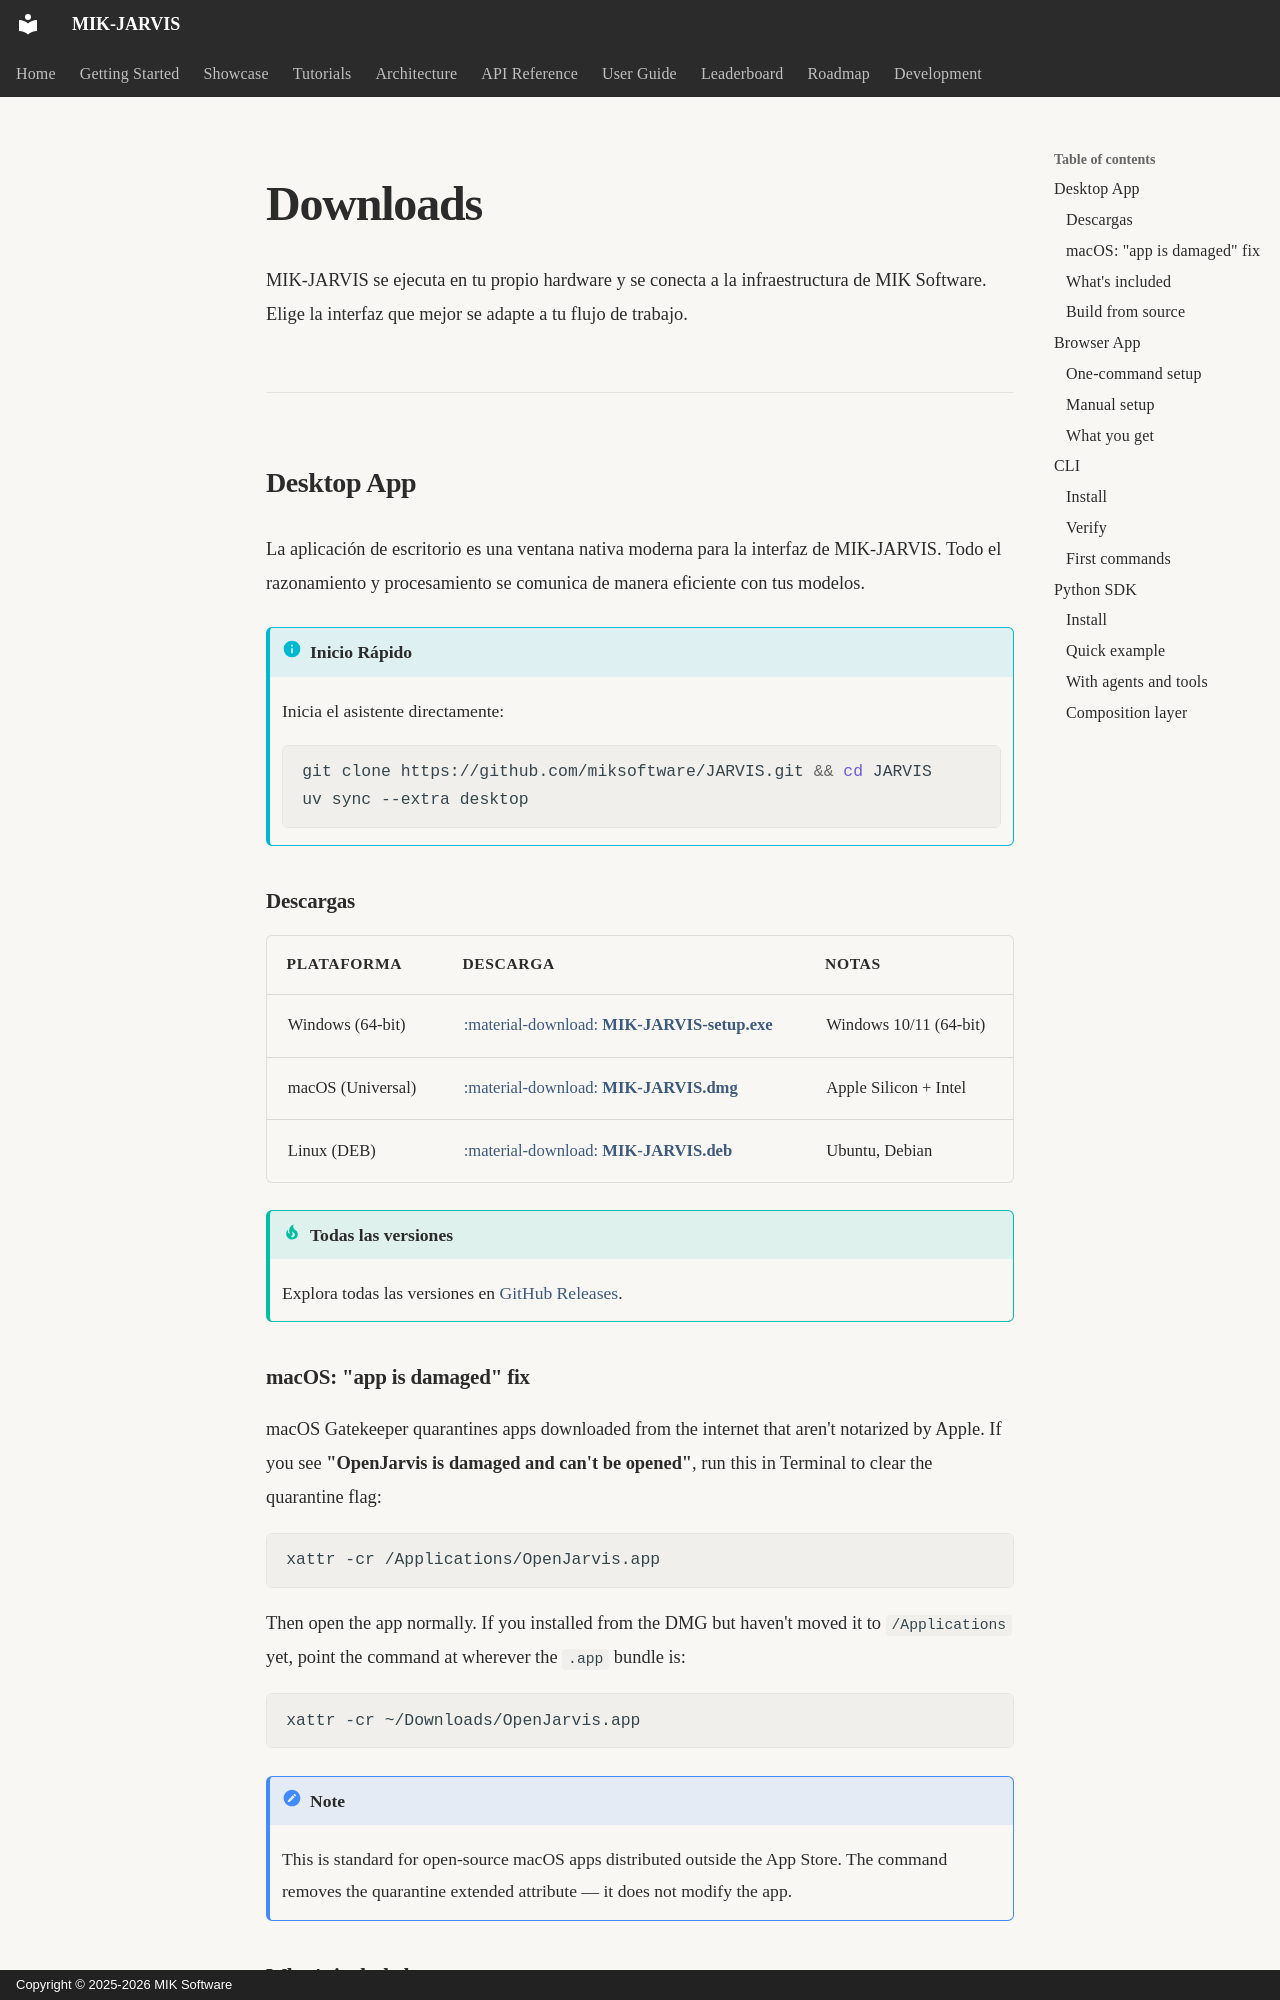

repository: miksoftware/JARVIS · page: downloads/index.html · generator: mkdocs · copyright: Copyright © 2025-2026 MIK Software

---
title: Downloads
description: Descarga la aplicación de escritorio MIK-JARVIS, interfaz web, CLI o SDK por MIK Software
---

# Downloads

MIK-JARVIS se ejecuta en tu propio hardware y se conecta a la infraestructura de MIK Software. Elige la interfaz que mejor se adapte a tu flujo de trabajo.

---

## Desktop App

La aplicación de escritorio es una ventana nativa moderna para la interfaz de MIK-JARVIS. Todo el razonamiento y procesamiento se comunica de manera eficiente con tus modelos.

!!! info "Inicio Rápido"
    Inicia el asistente directamente:
    ```bash
    git clone https://github.com/miksoftware/JARVIS.git && cd JARVIS
    uv sync --extra desktop
    ```

### Descargas

| Plataforma | Descarga | Notas |
|----------|----------|-------|
| Windows (64-bit) | [:material-download: **MIK-JARVIS-setup.exe**](https://github.com/miksoftware/JARVIS/releases) | Windows 10/11 (64-bit) |
| macOS (Universal) | [:material-download: **MIK-JARVIS.dmg**](https://github.com/miksoftware/JARVIS/releases) | Apple Silicon + Intel |
| Linux (DEB) | [:material-download: **MIK-JARVIS.deb**](https://github.com/miksoftware/JARVIS/releases) | Ubuntu, Debian |

!!! tip "Todas las versiones"
    Explora todas las versiones en [GitHub Releases](https://github.com/miksoftware/JARVIS/releases).
